Image classification data set "tomato__leaf" (EfeErim/bitirmeprojesi on GitHub). Class labels (16): domates bacterial spot and speck yaprak, tomato early blight leaf, tomato late blight leaf, tomato leaf mold leaf, domates mosaic virus yaprak, tomato powdery mildew leaf, domates saglıklı yaprak, domates sağlıklı yaprak, tomato septoria leaf spot leaf, tomato spotted wilt leaf, tomato yellow leaf curl leaf, healthy, tomato bacterial spot and speck leaf, tomato gray mold leaf, tomato mosaic virus leaf, tomato spotted wilt virus.

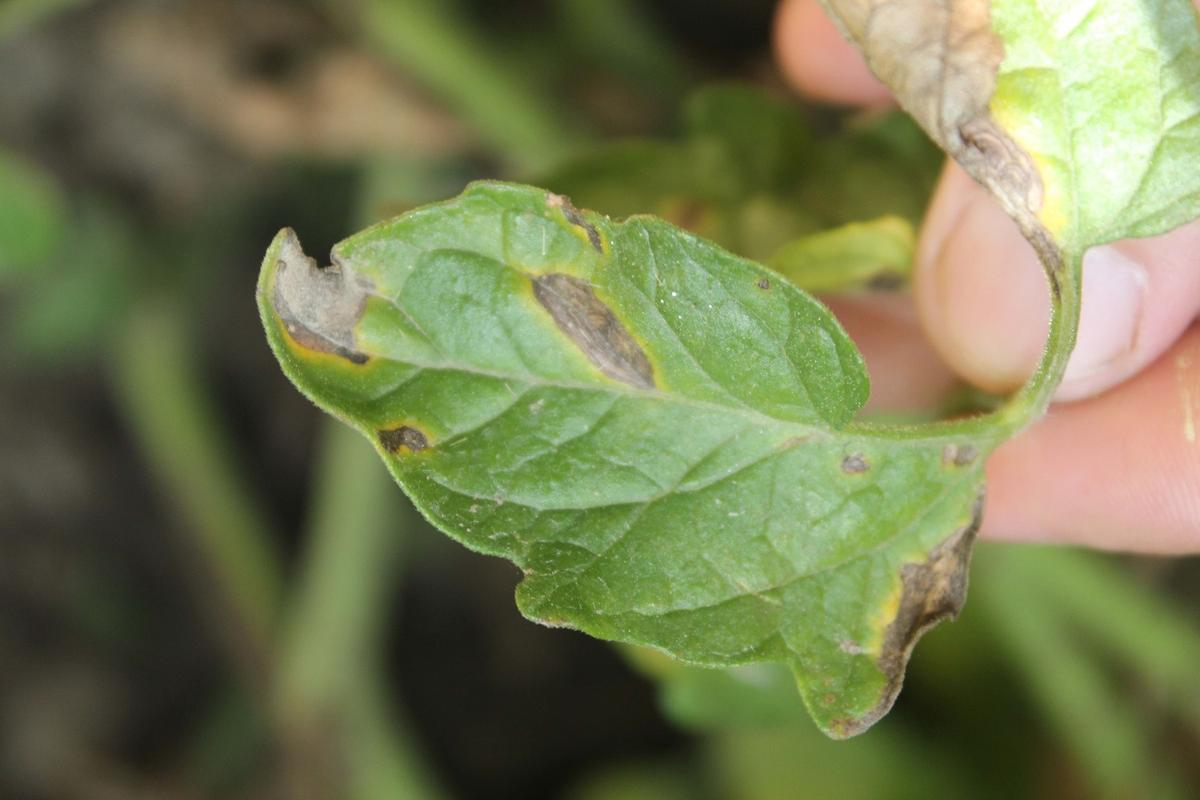
Label: tomato early blight leaf

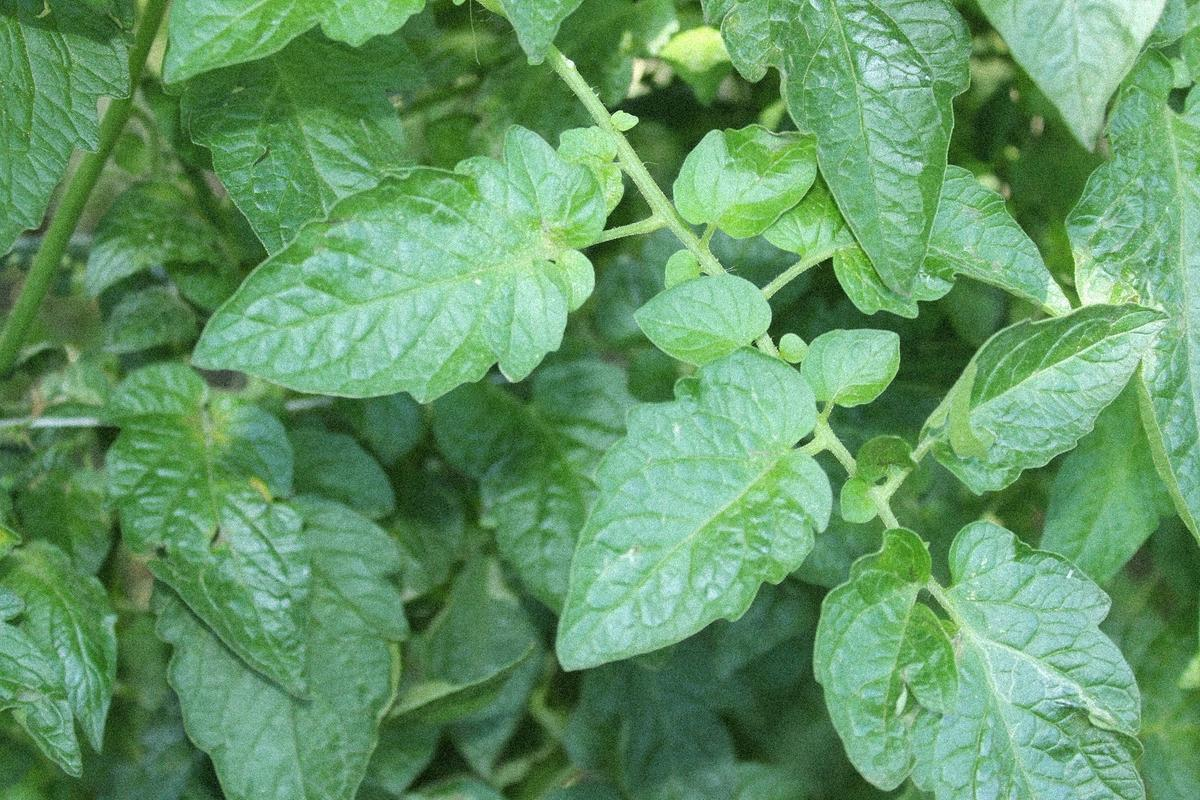
Label: domates sağlıklı yaprak

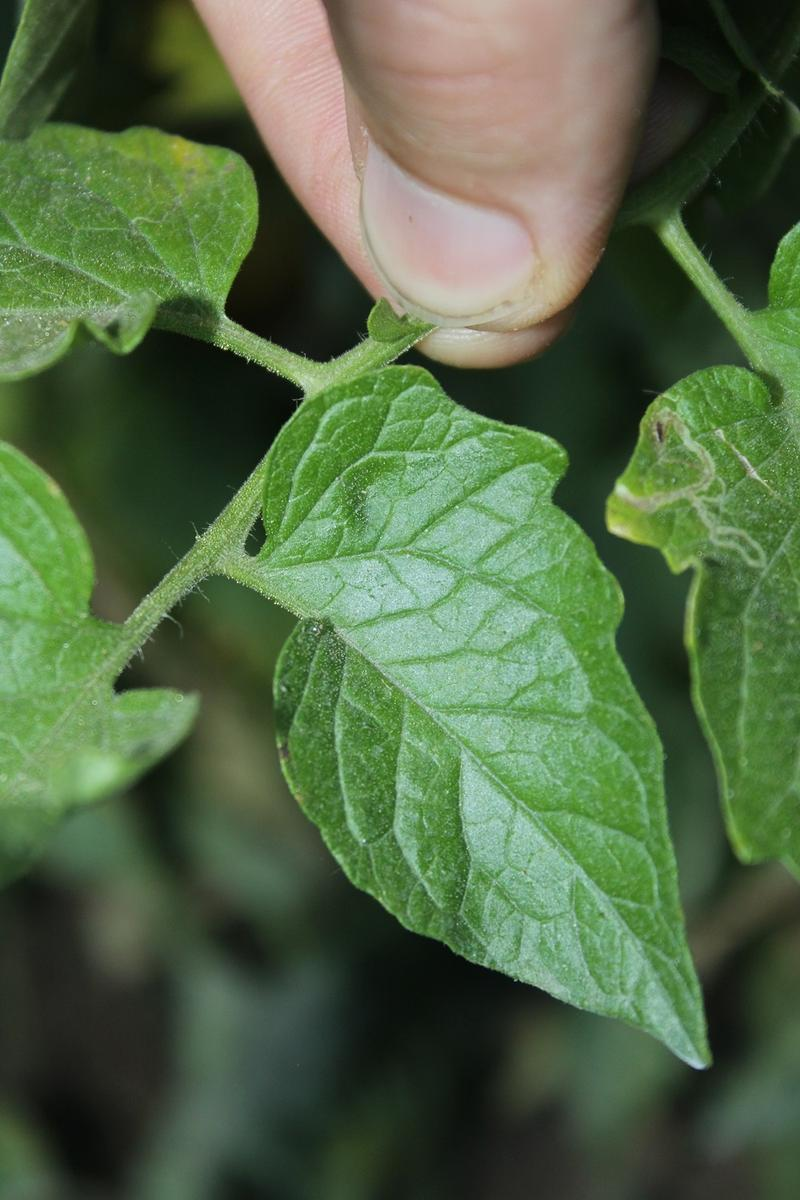
Label: domates sağlıklı yaprak

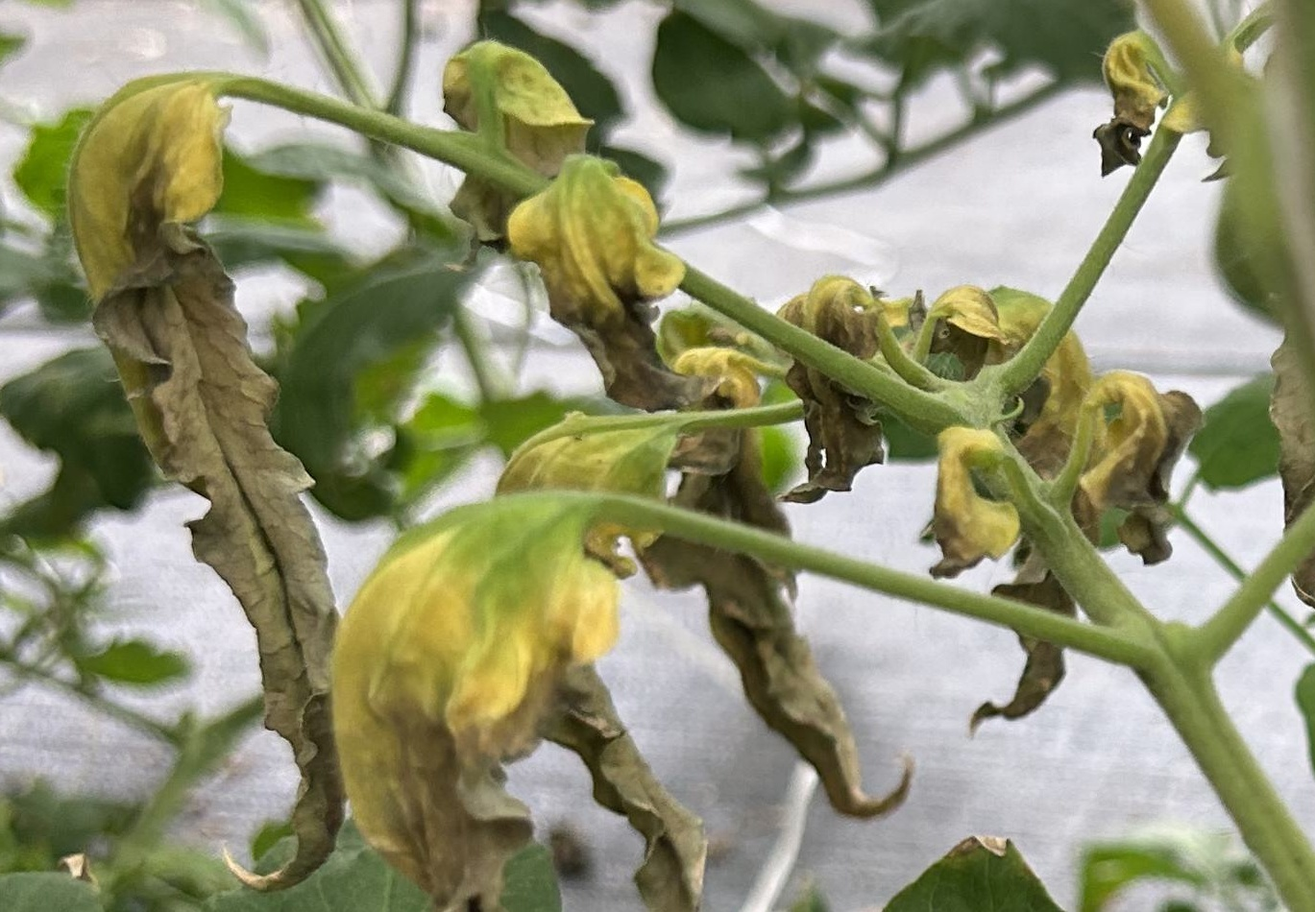
Label: tomato spotted wilt leaf

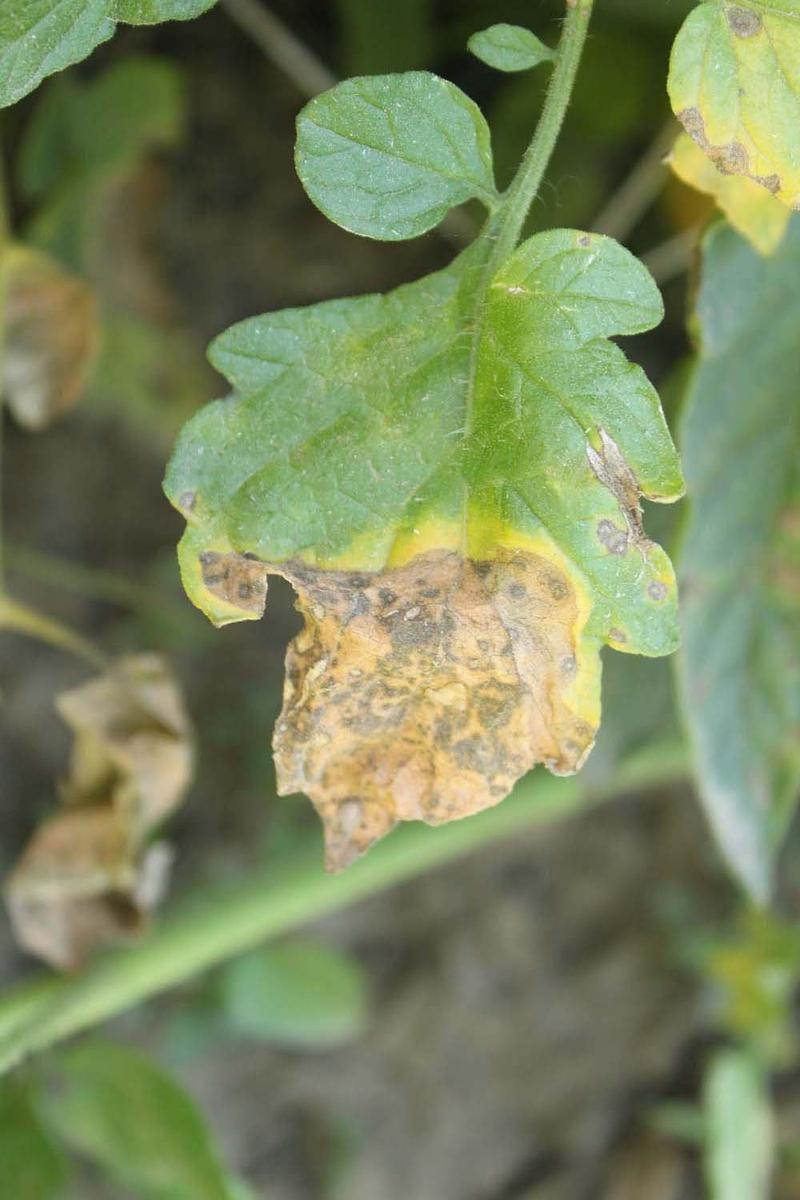
Label: tomato late blight leaf

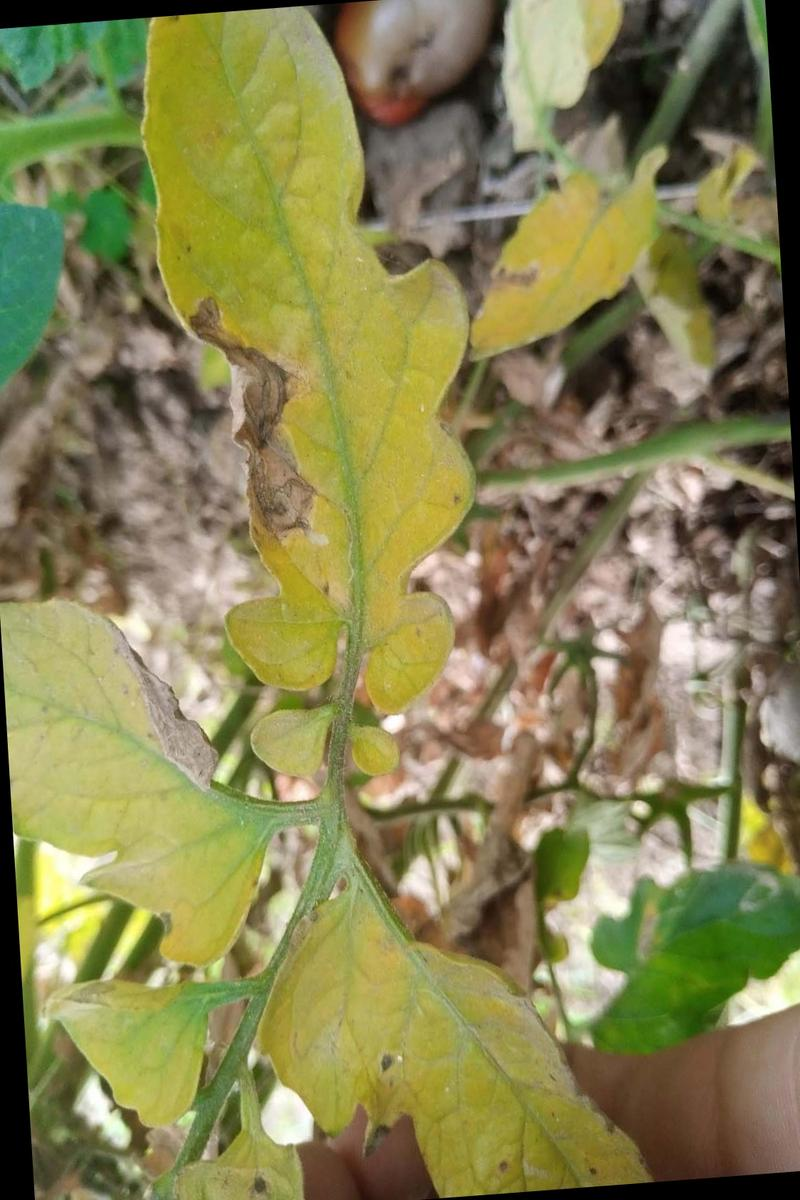
Label: tomato septoria leaf spot leaf
